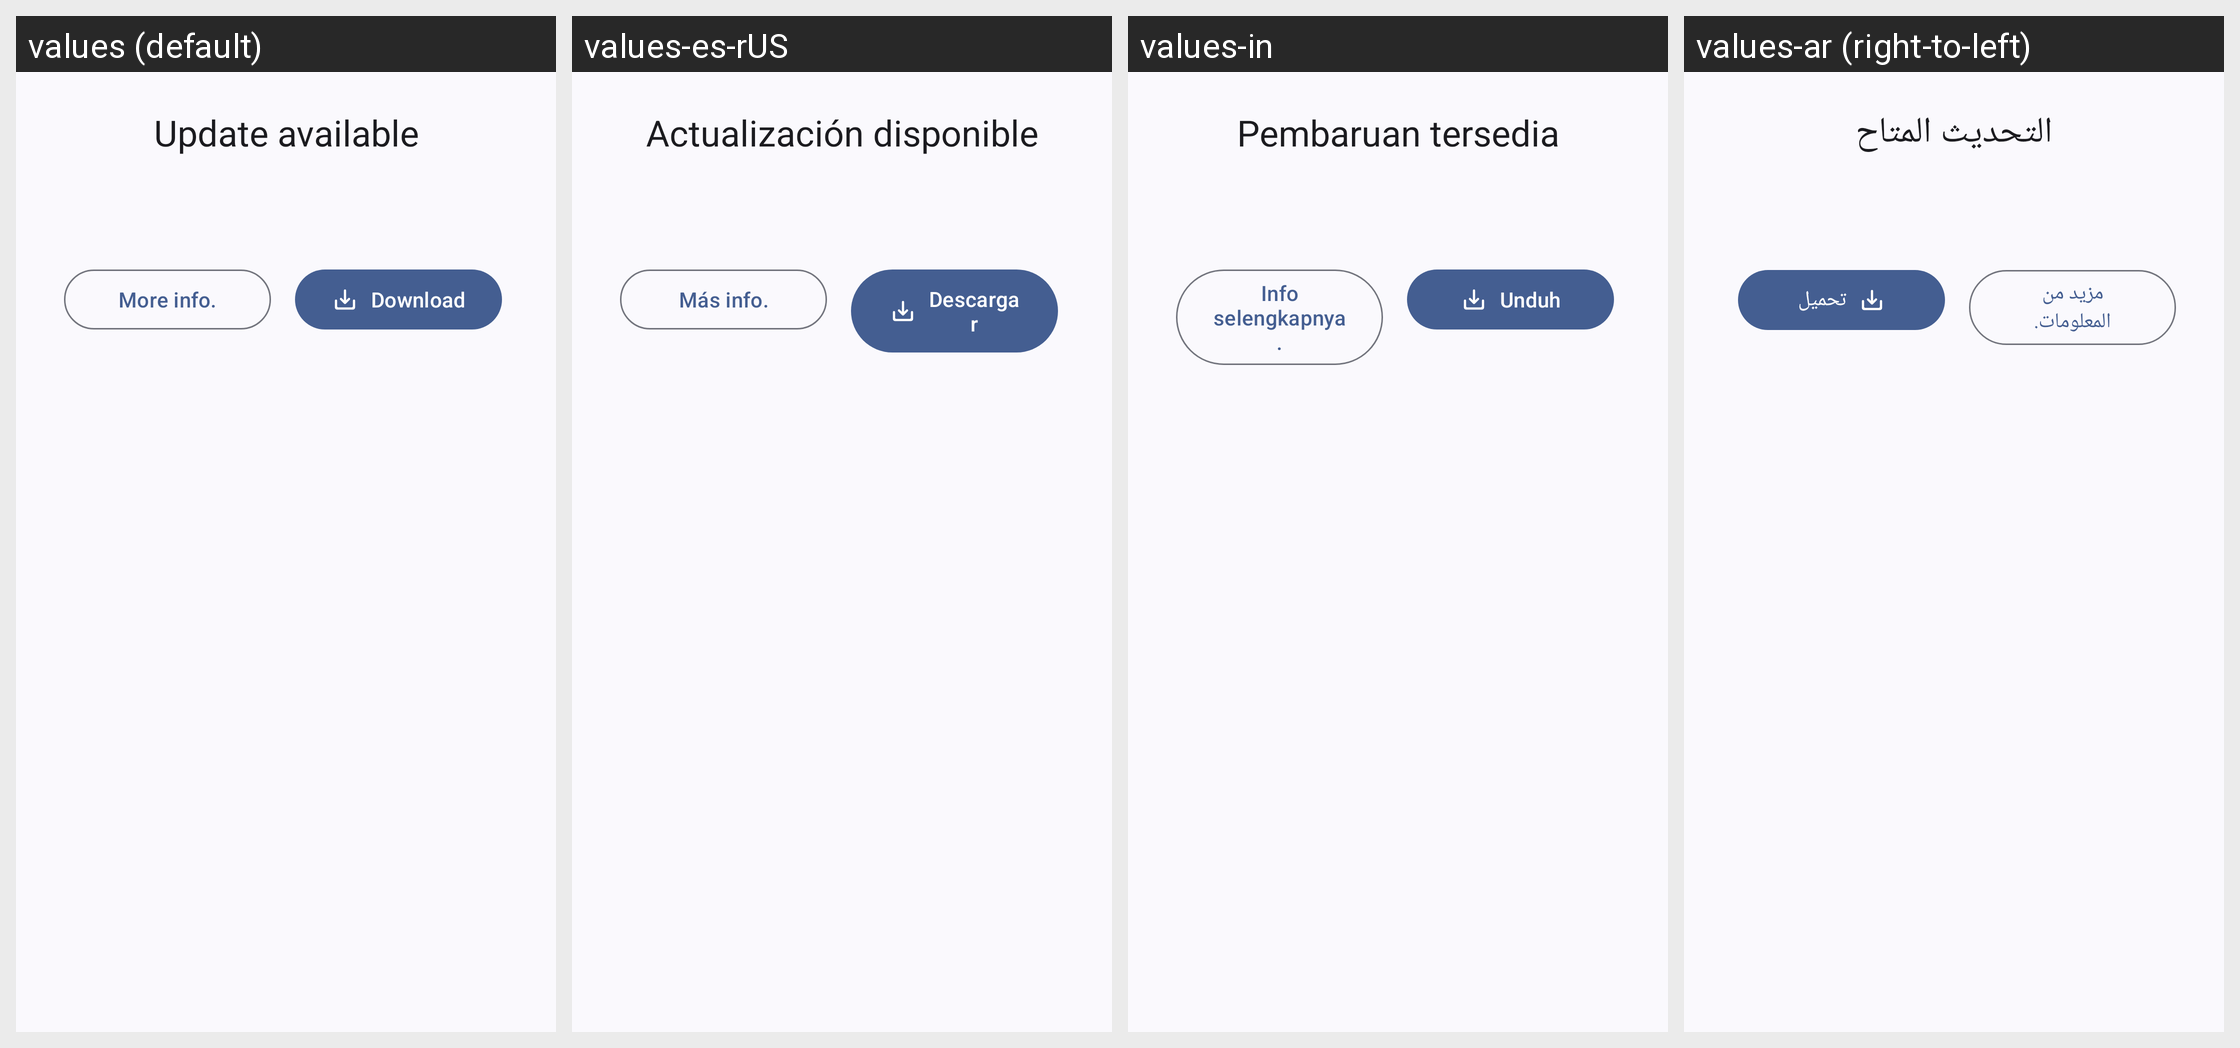

Translations of the strings shown on this Android screen, per locale in the grid:
Android screen res/layout/dialog_update_info.xml rendered under 4 locales, left to right: values (default), values-es-rUS, values-in, values-ar (right-to-left). Device: Nexus 5 (rendered at 1080×1920; each locale shown at half size, 540×960, under a caption strip naming it); theme Theme.WhatSave.
Other locales in the repository, not shown: values-be-rBY, values-de, values-es-rES, values-es-rVE, values-fr-rFR, values-hi-rIN, values-it-rIT, values-iw, values-kk-rKZ, values-nl-rNL, values-pt, values-pt-rBR, values-ru-rRU, values-ta-rIN.
Strings drawn on this screen, with the default value and each locale's value (text and hints the layout hard-codes, and strings that could not be matched under every locale, appear in the picture but are not listed):

update_title
  values: Update available
  values-es-rUS: Actualización disponible
  values-in: Pembaruan tersedia
  values-ar: التحديث المتاح

more_info_action
  values: More info.
  values-es-rUS: Más info.
  values-in: Info selengkapnya.
  values-ar: مزيد من المعلومات.

download_action
  values: Download
  values-es-rUS: Descargar
  values-in: Unduh
  values-ar: تحميل
